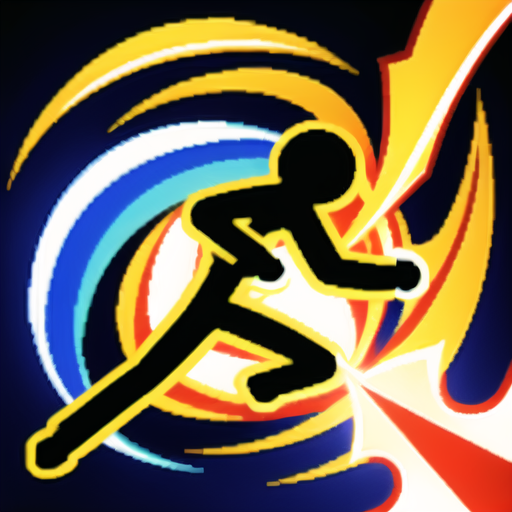
Generation parameters embedded in this image by AUTOMATIC1111 Stable Diffusion web UI or a fork of it (Forge, ...) (PNG 'parameters' text chunk):
glowing,person with outline,assassin, (Dodge attacks:1.3), masterpiece, best quality,
Negative prompt: extra weapon, NSFW,(worst quality:2),(low quality:2),(normal quality:2),lowres,
normal quality,((monochrome)),((grayscale)),skin spots,acnes,
skin blemishes,age spot,(ugly:1.331),(duplicate:1.331),
(morbid:1.21),(mutilated:1.21),(tranny:1.331),mutated hands,
(poorly drawn hands:1.5),blurry,(bad anatomy:1.21),(bad
proportions:1.331),extra limbs,(disfigured:1.331),(missing
arms:1.331),(extra legs:1.331),(fused fingers:1.61051),(too
many fingers:1.61051),(unclear eyes:1.331),lowers,bad hands,
missing fingers,extra digit,bad hands,missing fingers,(((extra
arms and legs))),
Steps: 20, Sampler: DPM++ SDE, CFG scale: 7, Seed: 4203306517, Size: 512x512, Model hash: 9d451bd37a, Model: 2D Game Icon Skill Equipment_V2.0, Clip skip: 2, AddNet Enabled: True, AddNet Module 1: LoRA, AddNet Model 1: StickMan(bd06e3b76ef2), AddNet Weight A 1: 0.7, AddNet Weight B 1: 0.7, AddNet Module 2: LoRA, AddNet Model 2: GameIcon_Skill_V2(ca8be7b8a70c), AddNet Weight A 2: 0.85, AddNet Weight B 2: 0.85, Version: v1.3.2